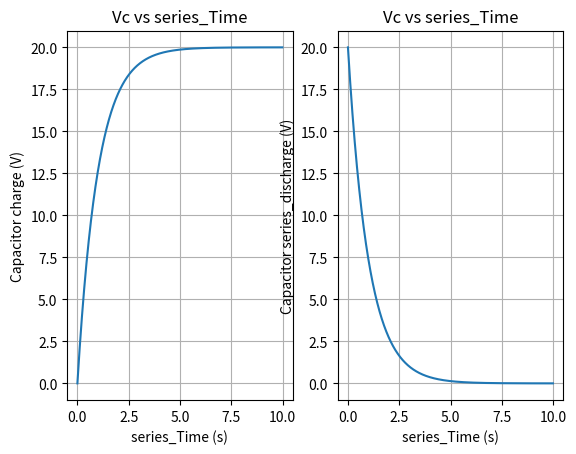

The matplotlib source for this figure:
import matplotlib.pyplot as plt
import numpy as np

# RC series_circseries_uit module
class rc_series_circuit:
    def __init__(self,r,c):
        self.r = r
        self.c = c
        self.output_graph()
        
    def rc_series_circuit_charge(self):
        # set up the parameter value    
        E = 20 # electromotive force
        t = np.arange(0, 10, 0.01) # series_time range
        Vc = E*(1 - np.e**(-t/(self.r*self.c))) # charge function of the capacitor

        return t,Vc

    def rc_series_circuit_discharge(self):
        E = 20 # electromotive force
        t = np.arange(0, 10, 0.01) # series_time range
        Vc = E*(np.e**(-t/(self.r*self.c))) # series_discharge function of the capacitor

        return t,Vc
    
    def output_graph(self):
        # configure the output graph 1
        t1,Vc1 = self.rc_series_circuit_charge()
        t2,Vc2 = self.rc_series_circuit_discharge()
        
        plt.subplot(1,2,1)
        plt.title("Vc vs series_Time")
        plt.ylabel("Capacitor charge (V)")
        plt.xlabel("series_Time (s)")
        plt.plot(t1,Vc1)
        plt.grid("on")

        plt.subplot(1,2,2)
        plt.title("Vc vs series_Time")
        plt.ylabel("Capacitor series_discharge (V)")
        plt.xlabel("series_Time (s)")
        plt.plot(t2,Vc2)
        plt.grid("on")
        plt.show()

circuit1 = rc_series_circuit(10,0.1)